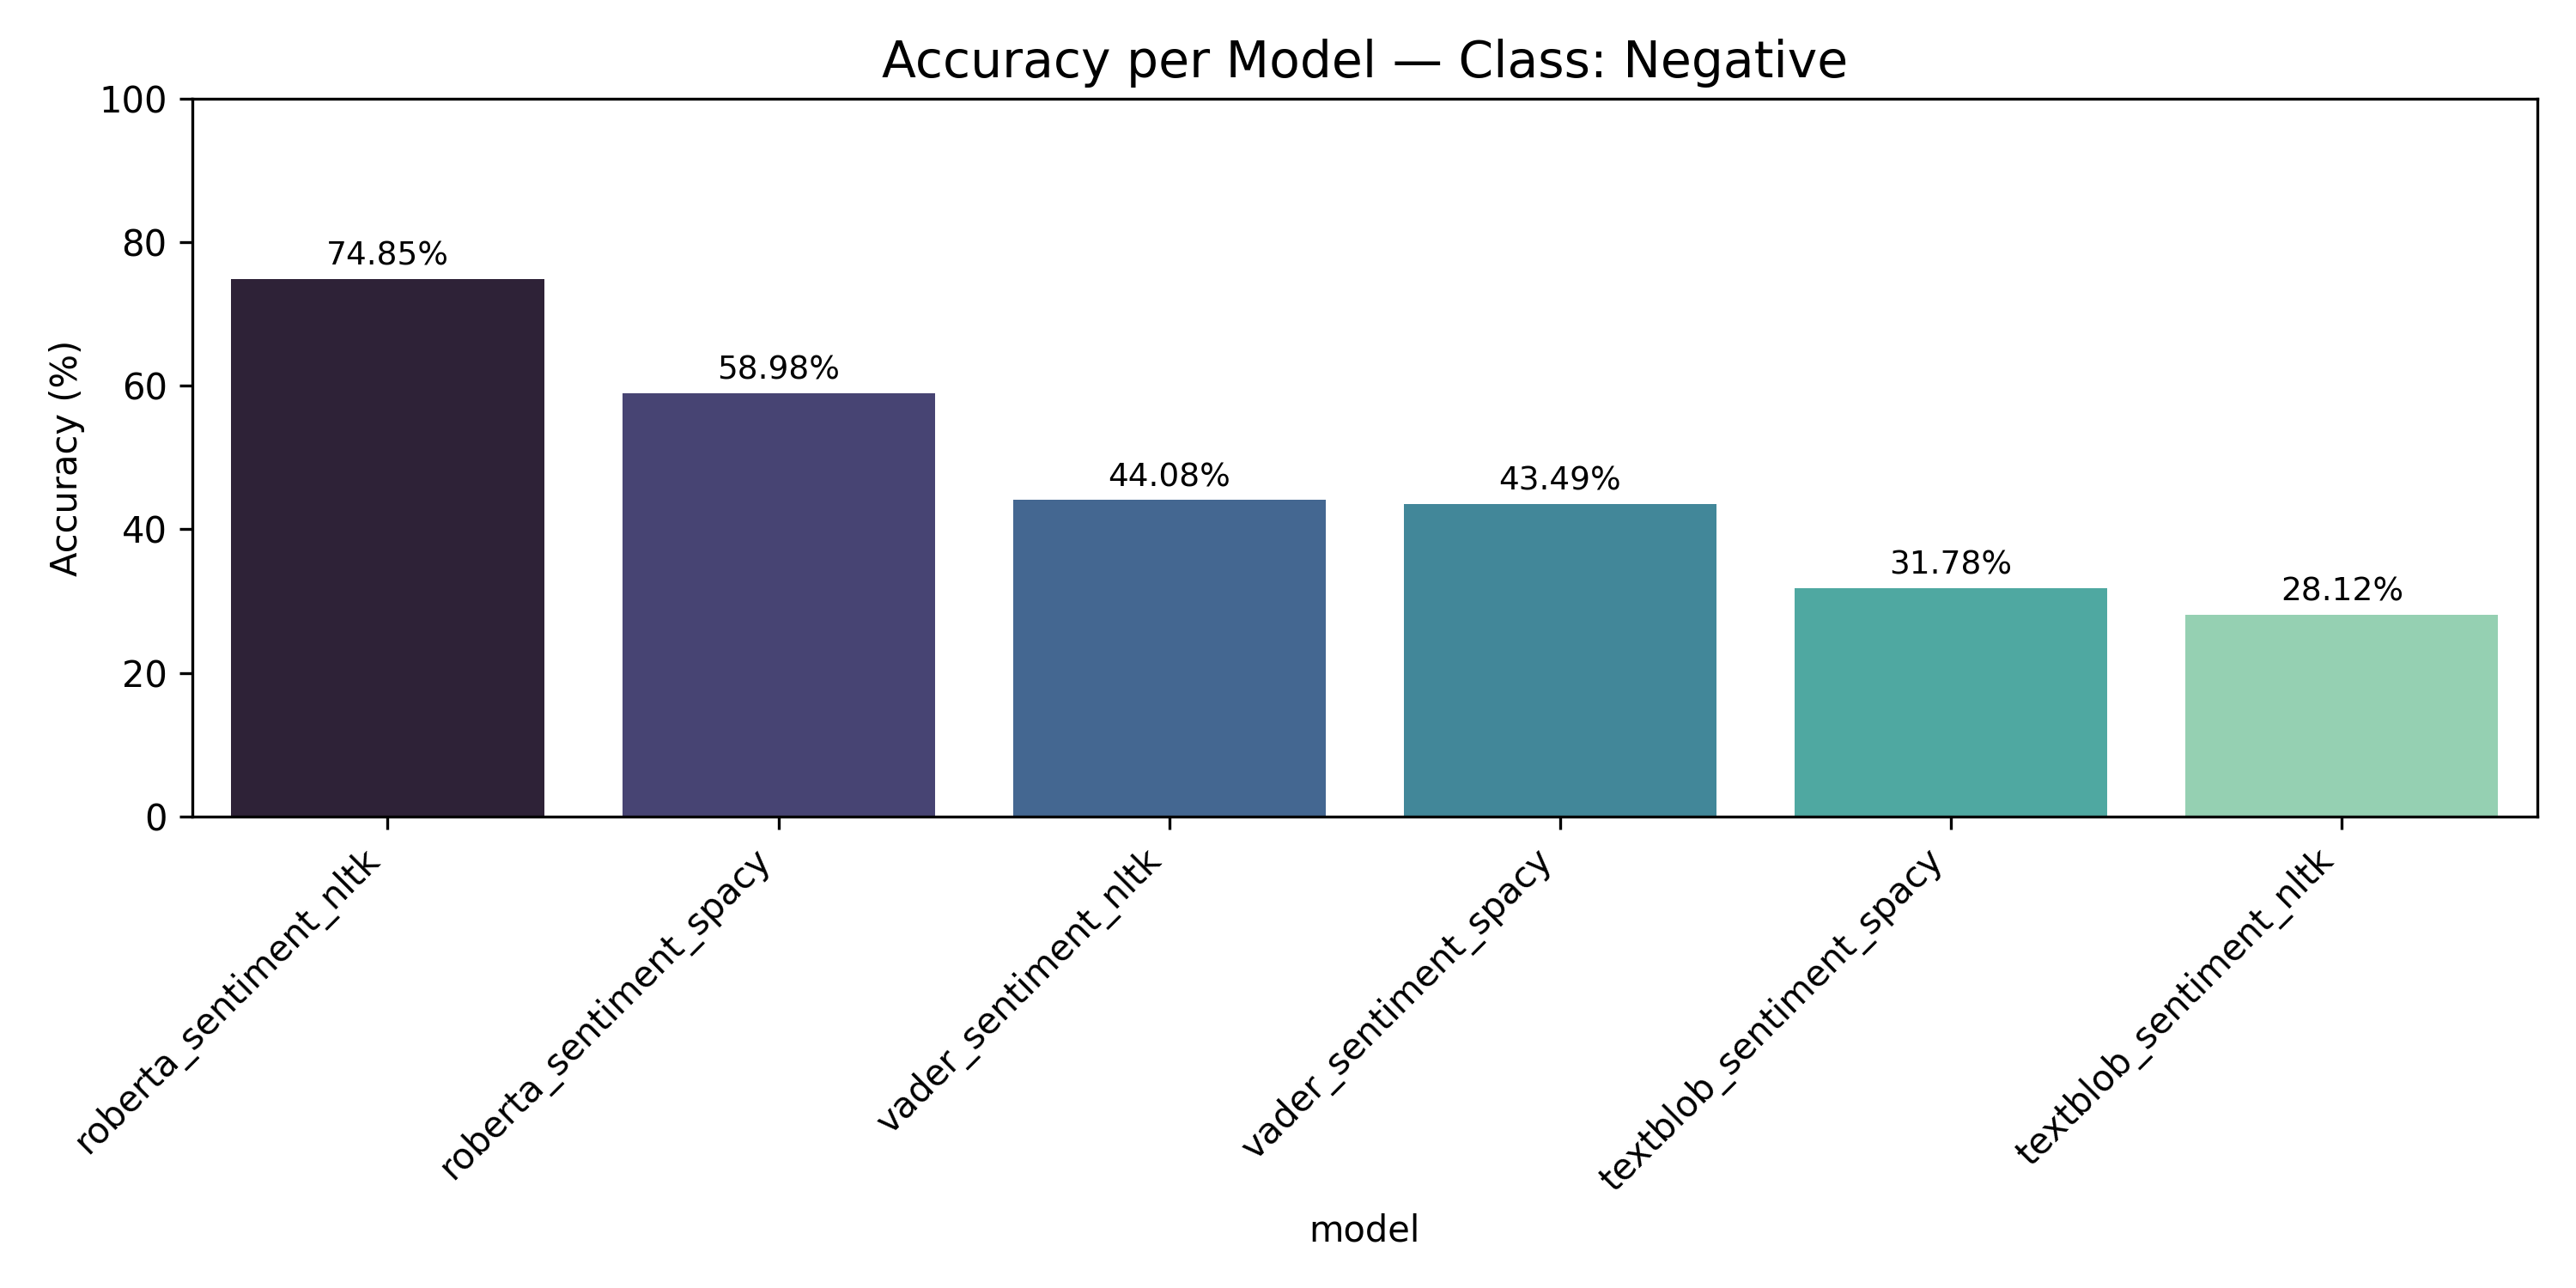

Source data for this figure (header and first rows):
model, accuracy
roberta_sentiment_nltk, 74.85
roberta_sentiment_spacy, 58.98
vader_sentiment_nltk, 44.08
vader_sentiment_spacy, 43.49
textblob_sentiment_spacy, 31.78
textblob_sentiment_nltk, 28.12
